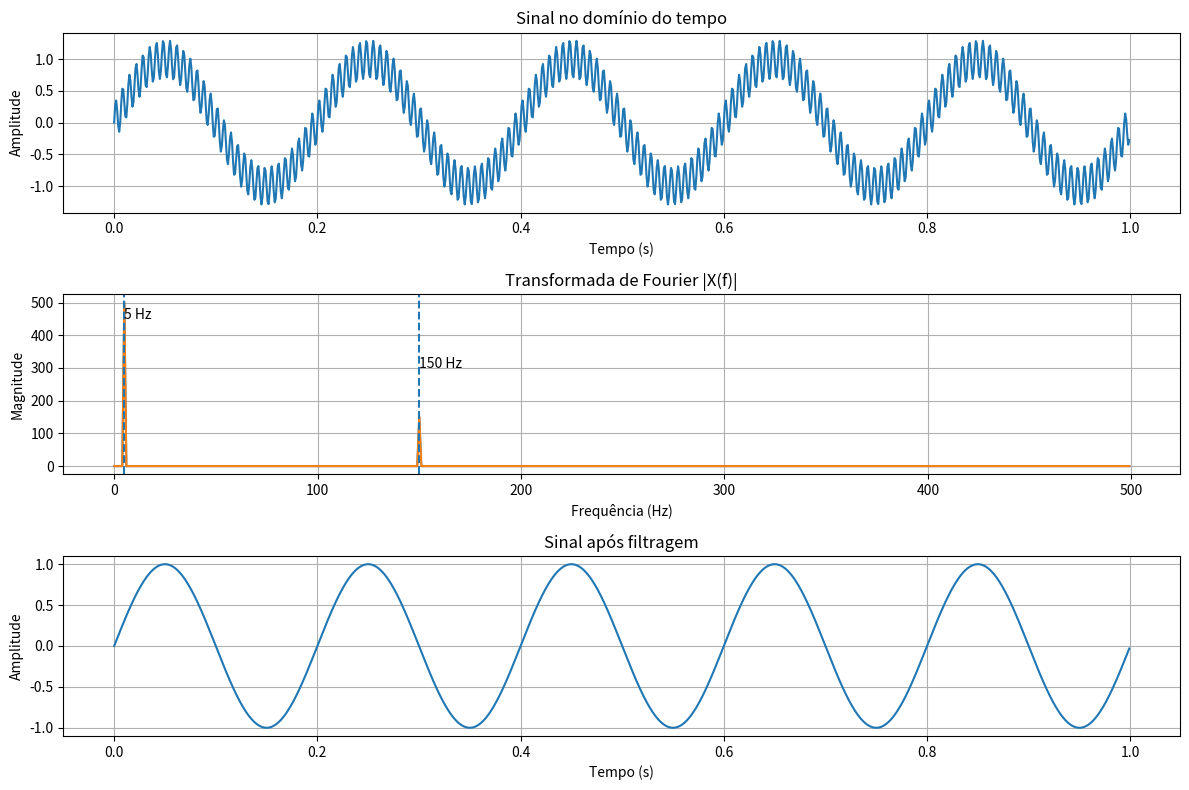

Source code (Python):
import numpy as np
import matplotlib.pyplot as plt
import time

def fft_sinal(x, fs):
    """
    FFT de um sinal.
    """

    X = np.fft.fft(x)

    freq = np.fft.fftfreq(len(x), 1/fs)

    return freq, X


def filtrar_passa_baixas(x, fs, fc):
    """
    Remove frequências acima de fc.
    """

    X = np.fft.fft(x)

    freq = np.fft.fftfreq(len(x), 1/fs)

    X_filtrado = X.copy()

    X_filtrado[np.abs(freq) > fc] = 0

    x_filtrado = np.fft.ifft(X_filtrado)

    return x_filtrado.real


def espectro_magnitude(x, fs):

    X = np.fft.fft(x)

    freq = np.fft.fftfreq(len(x), 1/fs)

    return freq, np.abs(X)

# ==================================================
# SINAL
# ==================================================

fs = 1000

t = np.arange(0,1,1/fs)

sinal_util = np.sin(2*np.pi*5*t)

ruido = 0.3*np.sin(2*np.pi*150*t)

x = sinal_util + ruido


# ==================================================
# FFT
# ==================================================

X = np.fft.fft(x)

freq = np.fft.fftfreq(len(x),1/fs)


# ==================================================
# FILTRAGEM
# ==================================================

X_filtrado = X.copy()

X_filtrado[np.abs(freq) > 50] = 0

x_filtrado = np.fft.ifft(X_filtrado)


# ==================================================
# COMPARAÇÃO DE TEMPOS
# ==================================================

h = np.exp(-20*t)

inicio = time.perf_counter()

y_conv = np.convolve(x,h)

fim = time.perf_counter()

tempo_conv = fim - inicio


inicio = time.perf_counter()

X1 = np.fft.fft(x,len(x)+len(h)-1)

H1 = np.fft.fft(h,len(x)+len(h)-1)

Y = X1*H1

y_fft = np.fft.ifft(Y)

fim = time.perf_counter()

tempo_fft = fim - inicio


print()
print("TEMPOS DE EXECUÇÃO")
print("-----------------------")
print(f"Convolução direta : {tempo_conv:.6f} s")
print(f"Via FFT           : {tempo_fft:.6f} s")

print()

if tempo_fft != 0:
    print(
        f"A abordagem via Fourier foi "
        f"{tempo_conv/tempo_fft:.2f} vezes mais rápida."
    )


# ==================================================
# GRÁFICOS
# ==================================================

plt.figure(figsize=(12,8))

plt.subplot(3,1,1)
plt.plot(t,x)

plt.title("Sinal no domínio do tempo")
plt.xlabel("Tempo (s)")
plt.ylabel("Amplitude")
plt.grid(True)

plt.subplot(3,1,2)
plt.plot(freq[:500],np.abs(X[:500]))

plt.title("Transformada de Fourier |X(f)|")
plt.xlabel("Frequência (Hz)")
plt.ylabel("Magnitude")
plt.grid(True)

plt.subplot(3,1,3)
plt.plot(t,x_filtrado.real)

plt.title("Sinal após filtragem")
plt.xlabel("Tempo (s)")
plt.ylabel("Amplitude")
plt.grid(True)

plt.subplot(3,1,2)

plt.plot(freq[:500], np.abs(X[:500]))

plt.axvline(5, linestyle='--')
plt.axvline(150, linestyle='--')

plt.text(5, max(np.abs(X[:500]))*0.9, "5 Hz")
plt.text(150, max(np.abs(X[:500]))*0.6, "150 Hz")

plt.title("Transformada de Fourier |X(f)|")
plt.xlabel("Frequência (Hz)")
plt.ylabel("Magnitude")
plt.grid(True)

#pico em 5 Hz → sinal desejado;
#pico em 150 Hz → ruído;
#após remover as frequências acima de 50 Hz, o ruído desaparece.

plt.tight_layout()
plt.show()
